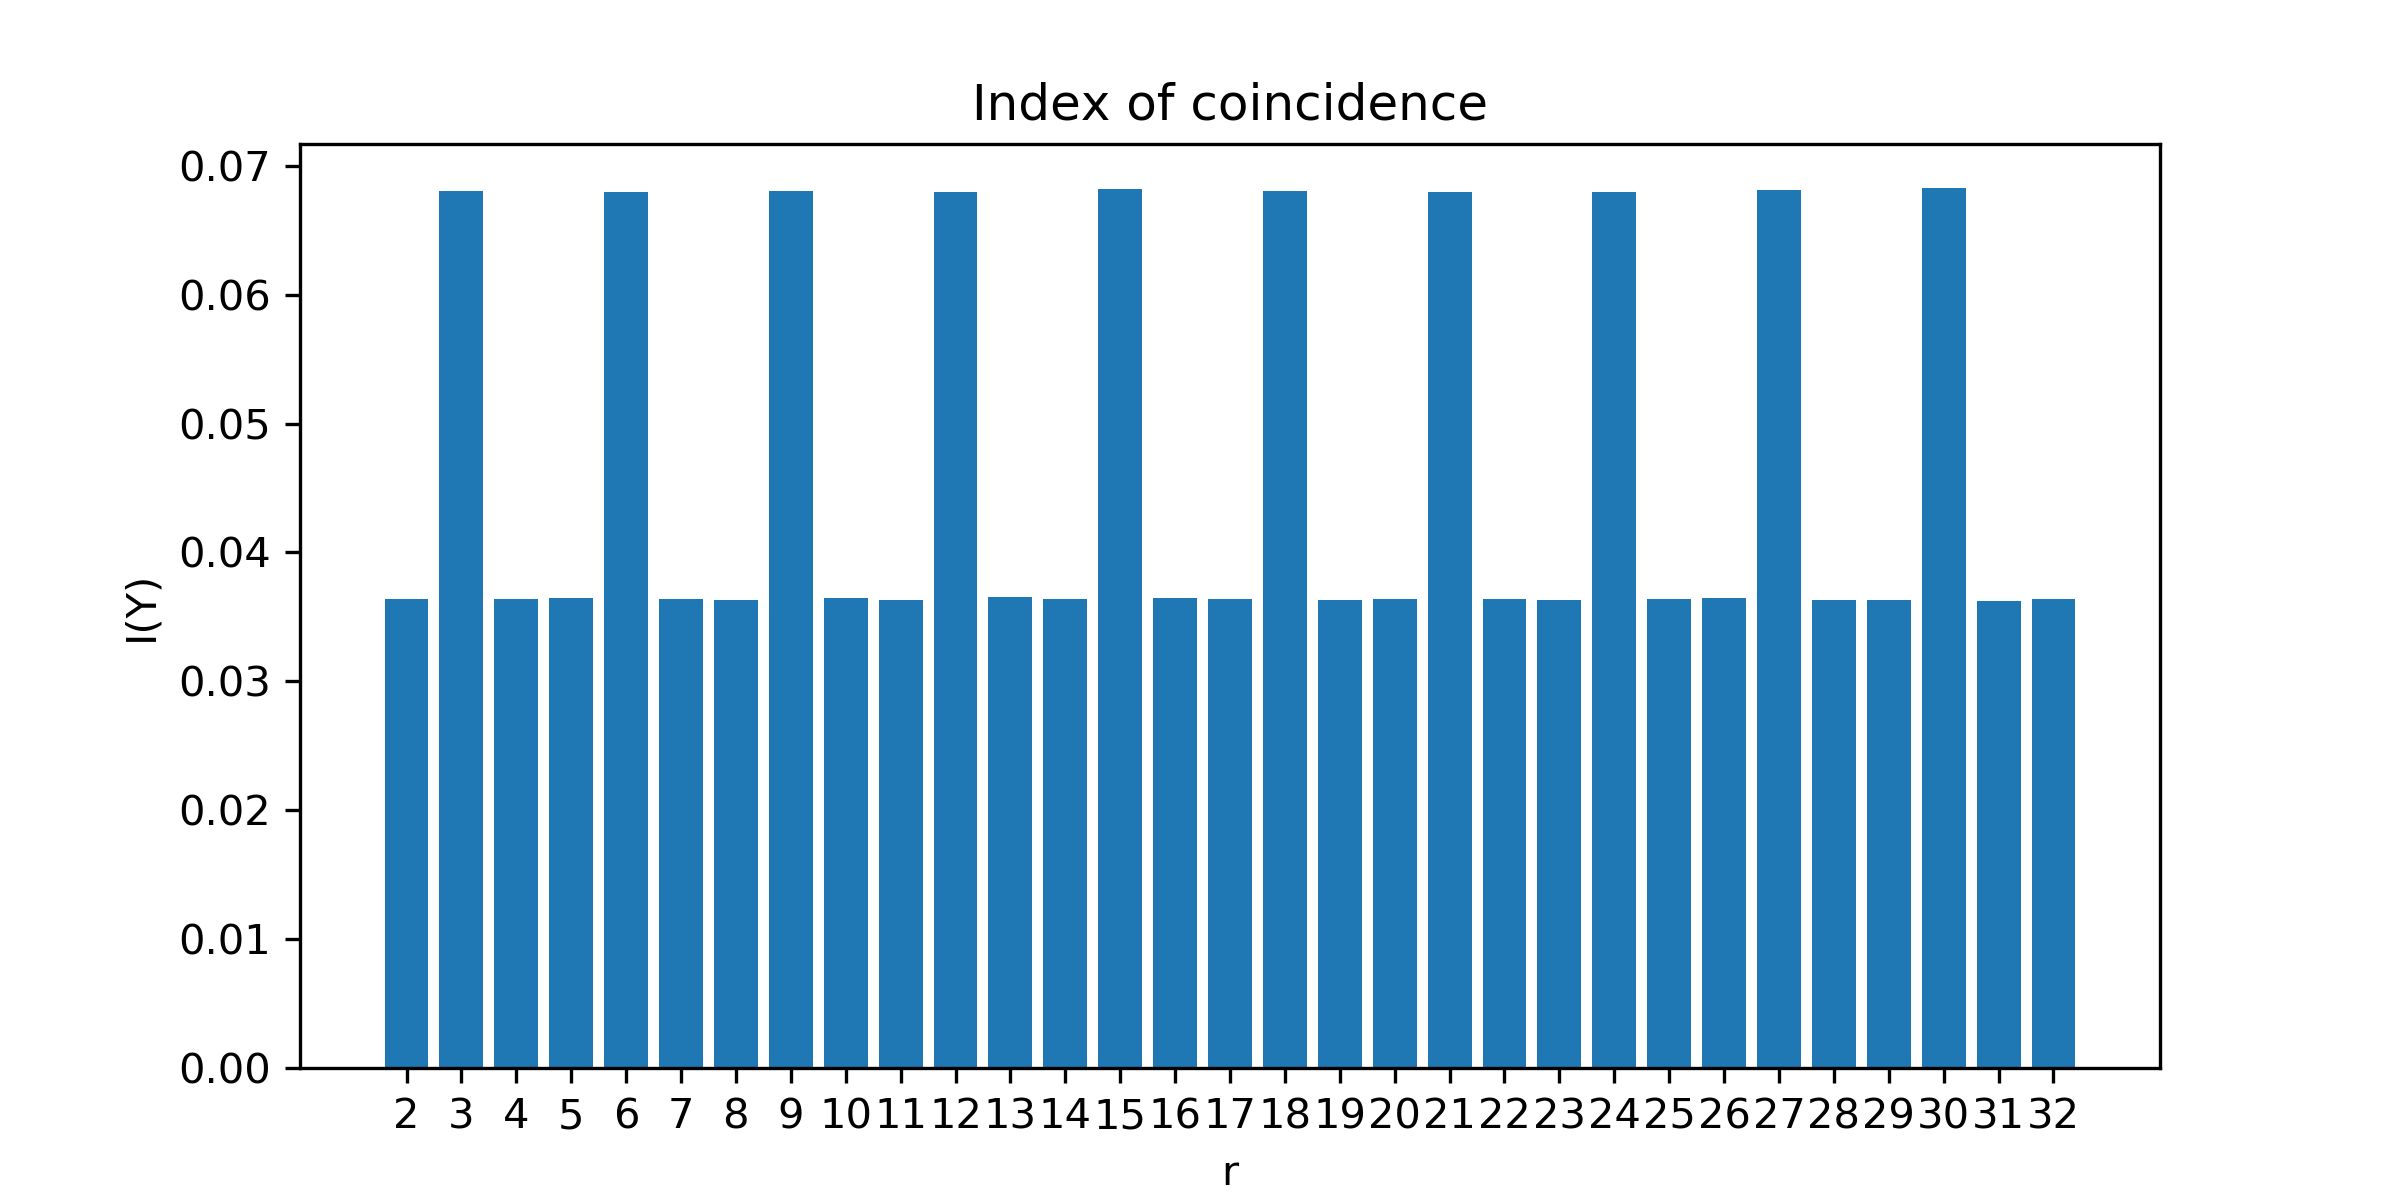

Data behind this chart, as committed beside it:
2	0.03639122869514341
3	0.068
4	0.03638
5	0.03645
6	0.06799
7	0.03639
8	0.03634
9	0.06805
10	0.03644
11	0.03635
12	0.06799
13	0.03651
14	0.03638
15	0.0682
16	0.03644
17	0.03642
18	0.06803
19	0.03634
20	0.0364
21	0.068
22	0.03635
23	0.03633
24	0.06799
25	0.03641
26	0.03645
27	0.0681
28	0.03628
29	0.0363
30	0.06827
31	0.03625
32	0.0364
